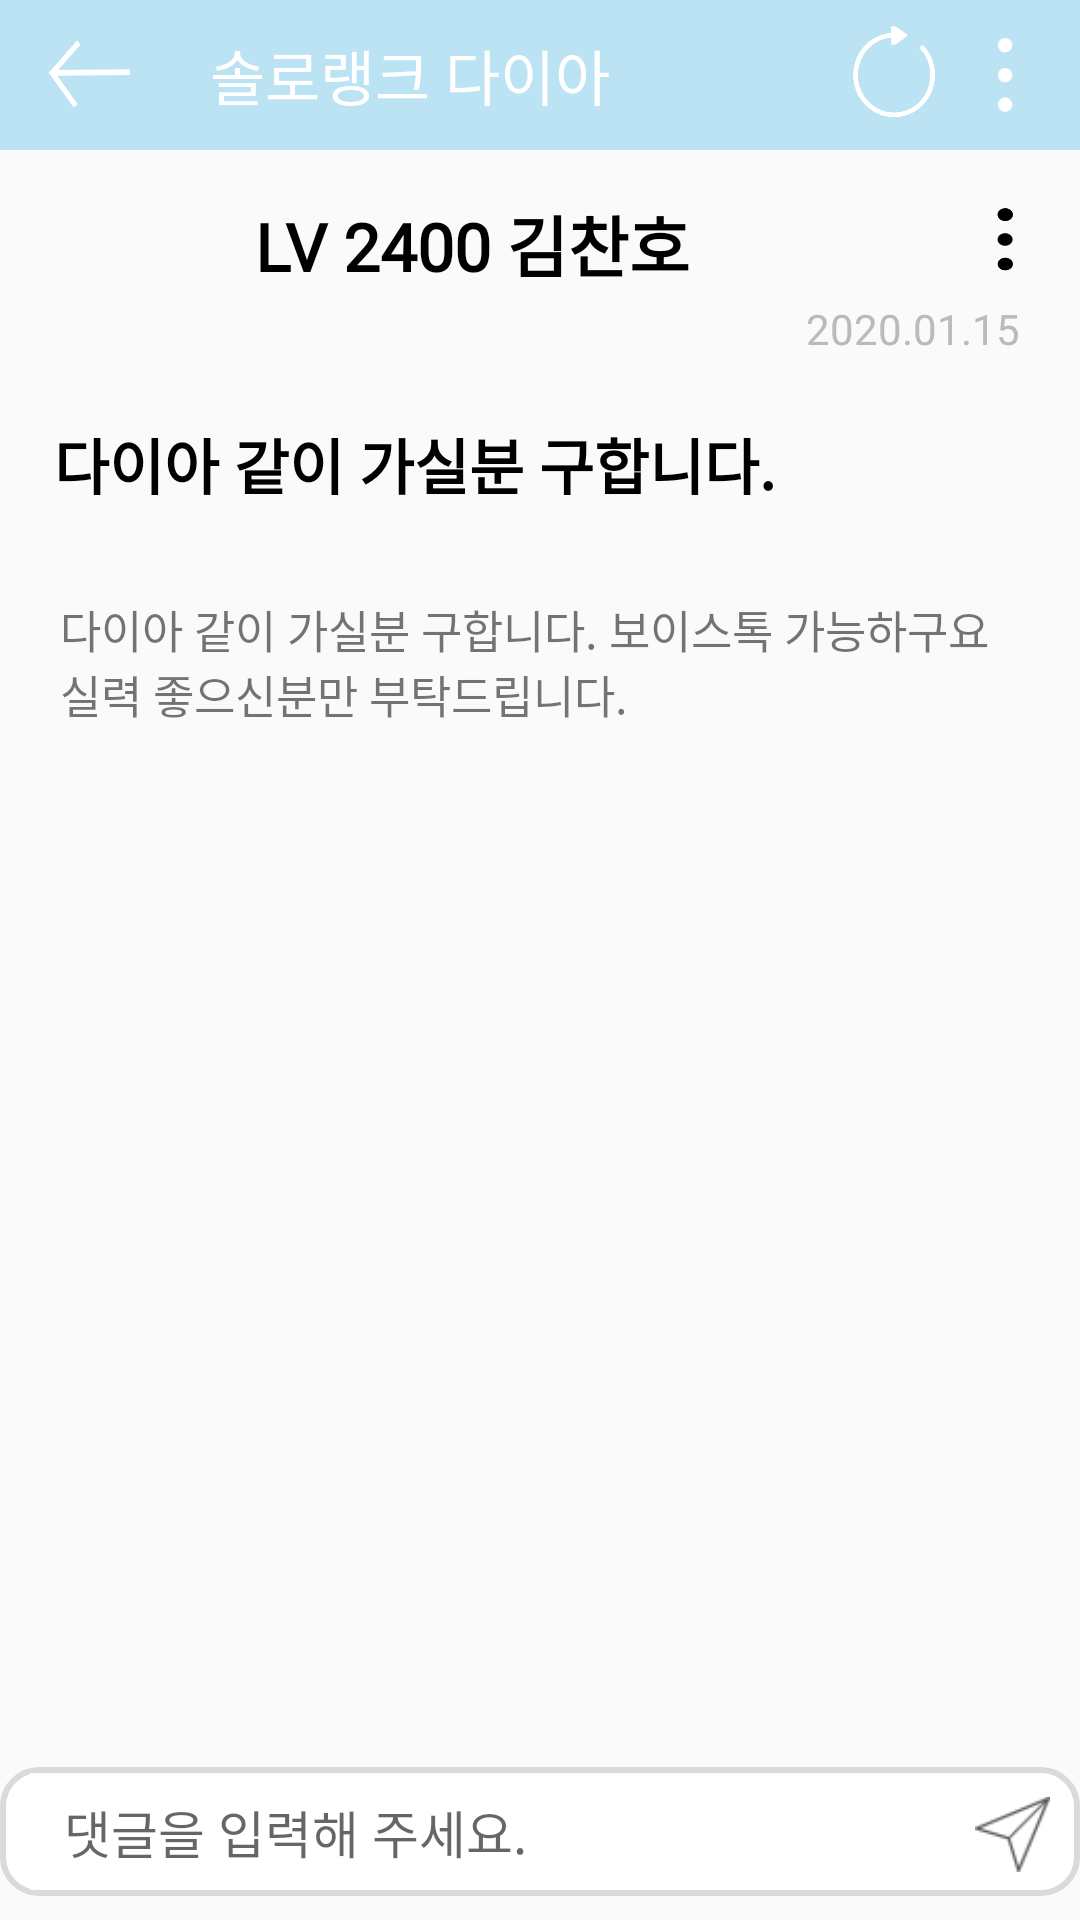

Write the Android layout XML for this screen, with the resource values it uses.
<!-- AndroidManifest.xml: application theme AppTheme -->
<!-- res/layout/activity_watching_duoboard_post.xml -->
<?xml version="1.0" encoding="utf-8"?>
<androidx.constraintlayout.widget.ConstraintLayout xmlns:android="http://schemas.android.com/apk/res/android"
    android:layout_height="match_parent"
    android:layout_width="match_parent"
    xmlns:app="http://schemas.android.com/apk/res-auto">
    <androidx.constraintlayout.widget.ConstraintLayout
        android:id="@+id/cc"
        android:layout_width="match_parent"
        android:layout_height="50dp"
        app:layout_constraintTop_toTopOf="parent"
        app:layout_constraintLeft_toLeftOf="parent"
        app:layout_constraintRight_toRightOf="parent"
        android:background="#BCE3F4">

        <ImageView
            android:id="@+id/iv_duoBoardWrittenBackspace"
            android:layout_width="40dp"
            android:layout_height="match_parent"
            android:background="@drawable/img_backspace"
            app:layout_constraintTop_toTopOf="parent"
            app:layout_constraintBottom_toBottomOf="parent"
            app:layout_constraintRight_toLeftOf="@+id/tv_boardTitle"
            app:layout_constraintLeft_toLeftOf="parent"
            android:layout_marginLeft="10dp"/>

        <TextView
            android:id="@+id/tv_boardTitle"
            android:layout_width="wrap_content"
            android:layout_height="match_parent"
            android:text="솔로랭크 다이아"
            app:layout_constraintLeft_toRightOf="@id/iv_duoBoardWrittenBackspace"
            app:layout_constraintTop_toTopOf="parent"
            app:layout_constraintBottom_toBottomOf="parent"
            android:gravity="center"
            android:fontFamily="@font/nanumroundeb"
            android:textSize="20sp"
            android:textColor="#FFFFFFFF"
            android:paddingLeft="20dp"/>

        <Button
            android:id="@+id/btn_postPopUp"
            android:layout_width="30dp"
            android:layout_height="30dp"
            android:background="@drawable/img_popup"
            android:layout_marginRight="10dp"
            app:layout_constraintRight_toRightOf="parent"
            app:layout_constraintTop_toTopOf="parent"
            app:layout_constraintBottom_toBottomOf="parent"/>
        <Button
            android:id="@+id/btn_writtenRefresh"
            android:layout_width="40dp"
            android:layout_height="40dp"
            app:layout_constraintRight_toLeftOf="@+id/btn_postPopUp"
            app:layout_constraintTop_toTopOf="parent"
            app:layout_constraintBottom_toBottomOf="parent"
            android:background="@drawable/img_writtenrefresh"
            android:layout_marginRight="2dp"/>

    </androidx.constraintlayout.widget.ConstraintLayout>

    <androidx.core.widget.NestedScrollView
        android:id="@+id/scroll"
        android:layout_width="match_parent"
        android:layout_height="0dp"
        app:layout_constraintBottom_toTopOf="@+id/mz"
        app:layout_constraintTop_toBottomOf="@+id/cc"
        app:layout_constraintRight_toRightOf="parent"
        app:layout_constraintLeft_toLeftOf="parent"
        android:fillViewport="true">

        <LinearLayout
            android:layout_width="match_parent"
            android:layout_height="0dp"
            android:orientation="vertical"
            android:layout_weight="300">

            <LinearLayout
                android:id="@+id/c"
                android:layout_width="match_parent"
                android:layout_height="wrap_content"
                android:layout_marginTop="15dp"
                android:orientation="horizontal">

                <ImageView
                    android:id="@+id/img_wdSummonerTier"
                    android:layout_width="60dp"
                    android:layout_height="60dp"
                    android:layout_marginLeft="20dp"/>

                <LinearLayout
                    android:layout_width="0dp"
                    android:layout_height="match_parent"
                    android:layout_weight="5"
                    android:orientation="vertical">

                    <LinearLayout
                        android:layout_width="match_parent"
                        android:layout_height="0dp"
                        android:orientation="horizontal"
                        android:layout_weight="1">

                        <TextView
                            android:id="@+id/tv_wdSummonerName"
                            android:layout_width="match_parent"
                            android:layout_height="match_parent"
                            android:layout_weight="1"
                            android:gravity="center_vertical"
                            android:paddingLeft="5dp"
                            android:text="LV 2400 김찬호"
                            android:textSize="22sp"
                            android:textStyle="bold"
                            android:fontFamily="@font/nanumroundeb"
                            android:textColor="#000000"/>

                        <Button
                            android:id="@+id/btn_writerRecord"
                            android:layout_width="30dp"
                            android:layout_height="25dp"
                            android:background="@drawable/user_popup"
                            android:layout_marginRight="10dp"
                            android:layout_gravity="center_vertical"/>

                    </LinearLayout>

                    <TextView
                        android:id="@+id/tv_wdWrittenDate"
                        android:layout_width="match_parent"
                        android:layout_height="0dp"
                        android:layout_weight="1"
                        android:gravity="right"
                        android:paddingTop="5dp"
                        android:paddingRight="20dp"
                        android:text="2020.01.15"
                        android:textColor="#BABABA"/>

                </LinearLayout>

            </LinearLayout>

            <TextView
                android:id="@+id/tv_wdTitle"
                android:layout_width="match_parent"
                android:layout_height="wrap_content"
                android:layout_marginLeft="18dp"
                android:paddingTop="5dp"
                android:layout_marginRight="20dp"
                android:text="다이아 같이 가실분 구합니다."
                android:textSize="20sp"
                android:textStyle="bold"
                android:textColor="#000000"
                android:textIsSelectable="true"
                android:layout_marginTop="10dp"/>

            <TextView
                android:id="@+id/tv_wdContent"
                android:layout_width="match_parent"
                android:layout_height="wrap_content"
                android:layout_margin="20dp"
                android:paddingTop="10dp"
                android:text="다이아 같이 가실분 구합니다. 보이스톡 가능하구요 실력 좋으신분만 부탁드립니다."
                android:textSize="15sp"
                android:textIsSelectable="true"/>

                <androidx.recyclerview.widget.RecyclerView
                    android:id="@+id/commentRecyclerView"
                    android:layout_width="match_parent"
                    android:layout_height="0dp"
                    android:layout_weight="1"
                    android:layout_marginTop="10dp" />

        </LinearLayout>

</androidx.core.widget.NestedScrollView>

    <androidx.constraintlayout.widget.ConstraintLayout
        android:id="@+id/mz"
        android:layout_width="match_parent"
        android:layout_height="wrap_content"
        app:layout_constraintBottom_toBottomOf="parent"
        app:layout_constraintLeft_toLeftOf="parent"
        app:layout_constraintRight_toRightOf="parent"
        android:layout_marginBottom="8dp"
        android:background="@drawable/et_userinfo_round">

            <EditText
                android:id="@+id/et_writeComment"
                android:layout_width="0dp"
                android:layout_height="wrap_content"
                android:hint=" 댓글을 입력해 주세요."
                android:textSize="17sp"
                android:padding="7dp"
                android:layout_marginTop="2dp"
                android:layout_marginBottom="2dp"
                android:layout_marginLeft="10dp"
                app:layout_constraintTop_toTopOf="parent"
                app:layout_constraintBottom_toBottomOf="parent"
                app:layout_constraintLeft_toLeftOf="parent"
                app:layout_constraintRight_toLeftOf="@+id/img_writeComment"
                android:background="#FFF"
                android:scrollbars = "vertical"
                android:maxLines="6"/>

            <ImageView
                android:id="@+id/img_writeComment"
                android:layout_width="25dp"
                android:layout_height="25dp"
                android:background="@drawable/comment_write"
                app:layout_constraintRight_toRightOf="parent"
                app:layout_constraintTop_toTopOf="@id/et_writeComment"
                app:layout_constraintBottom_toBottomOf="parent"
                android:layout_gravity="center_vertical"
                android:layout_marginRight="10dp"/>

    </androidx.constraintlayout.widget.ConstraintLayout>


</androidx.constraintlayout.widget.ConstraintLayout>
<!-- resources referenced by this layout -->
<resources>
  <!-- drawable comment_write: png bitmap (drawable, 1318 bytes) -->
  <!-- drawable et_userinfo_round (drawable) -->
  <?xml version="1.0" encoding="utf-8"?>
  <shape xmlns:android="http://schemas.android.com/apk/res/android"
      android:shape="rectangle">
  
      <stroke android:color="#DADADA"
          android:width="2dp"/>
      <solid android:color="#FFFFFF"/>
      <corners
          android:bottomLeftRadius="12dp"
          android:bottomRightRadius="12dp"
          android:topRightRadius="12dp"
          android:topLeftRadius="12dp"/>
  
  </shape>
  <!-- drawable img_backspace: png bitmap (drawable, 10295 bytes) -->
  <!-- drawable img_popup: png bitmap (drawable, 17703 bytes) -->
  <!-- drawable img_writtenrefresh: png bitmap (drawable, 19766 bytes) -->
  <!-- drawable user_popup: png bitmap (drawable, 20735 bytes) -->
  <style name="AppTheme" parent="Theme.AppCompat.Light.DarkActionBar">
          
          <item name="colorPrimary">@color/colorPrimary</item>
          <item name="colorPrimaryDark">#3C3C3B</item>
          <item name="colorAccent">@color/colorAccent</item>
      </style>
  <!-- not gathered from this repository: default colours our renderer supplied (Android Studio template values) -->
  <color name="colorPrimary">#FF6200EE</color>
  <color name="colorAccent">#FF03DAC5</color>
</resources>
